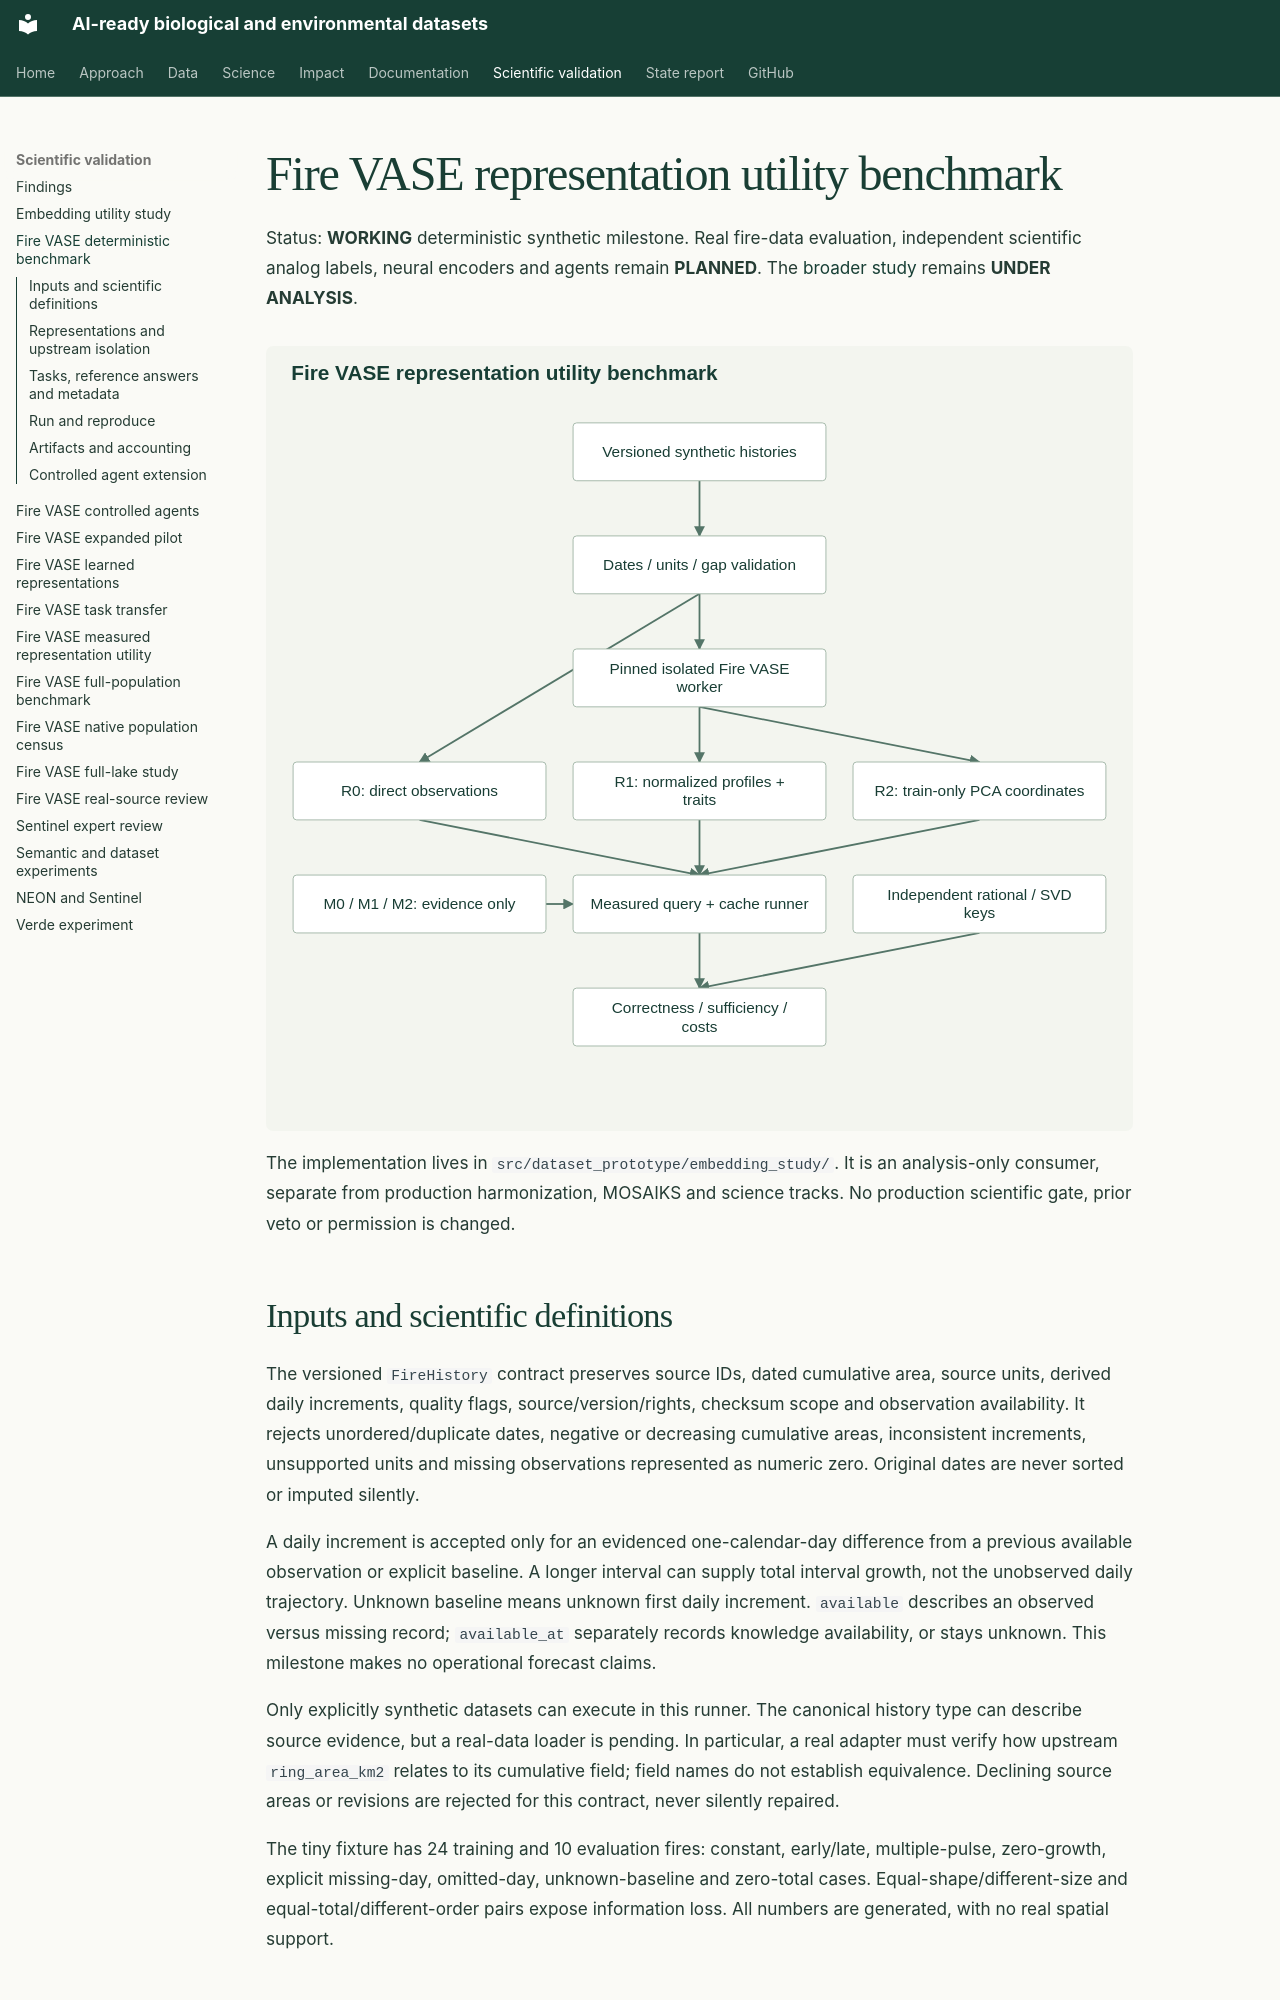

repository: CU-ESIIL/AI_ready_datasets · page: analysis/fire-vase-benchmark/index.html · generator: mkdocs

# Fire VASE representation utility benchmark

Status: **WORKING** deterministic synthetic milestone. Real fire-data evaluation,
independent scientific analog labels, neural encoders and agents remain **PLANNED**.
The [broader study](embedding-utility.md) remains **UNDER ANALYSIS**.

![Synthetic benchmark boundaries, from validated observations through separate representations and an independent evaluator](../assets/figures/embedding-study.svg)

The implementation lives in `src/dataset_prototype/embedding_study/`. It is an
analysis-only consumer, separate from production harmonization, MOSAIKS and science
tracks. No production scientific gate, prior veto or permission is changed.

## Inputs and scientific definitions

The versioned `FireHistory` contract preserves source IDs, dated cumulative area,
source units, derived daily increments, quality flags, source/version/rights,
checksum scope and observation availability. It rejects unordered/duplicate dates,
negative or decreasing cumulative areas, inconsistent increments, unsupported
units and missing observations represented as numeric zero. Original dates are
never sorted or imputed silently.

A daily increment is accepted only for an evidenced one-calendar-day difference
from a previous available observation or explicit baseline. A longer interval can
supply total interval growth, not the unobserved daily trajectory. Unknown baseline
means unknown first daily increment. `available` describes an observed versus
missing record; `available_at` separately records knowledge availability, or stays
unknown. This milestone makes no operational forecast claims.

Only explicitly synthetic datasets can execute in this runner. The canonical
history type can describe source evidence, but a real-data loader is pending.
In particular, a real adapter must verify how upstream `ring_area_km2` relates to
its cumulative field; field names do not establish equivalence. Declining source
areas or revisions are rejected for this contract, never silently repaired.

The tiny fixture has 24 training and 10 evaluation fires: constant, early/late,
multiple-pulse, zero-growth, explicit missing-day, omitted-day, unknown-baseline and
zero-total cases. Equal-shape/different-size and equal-total/different-order pairs
expose information loss. All numbers are generated, with no real spatial support.
